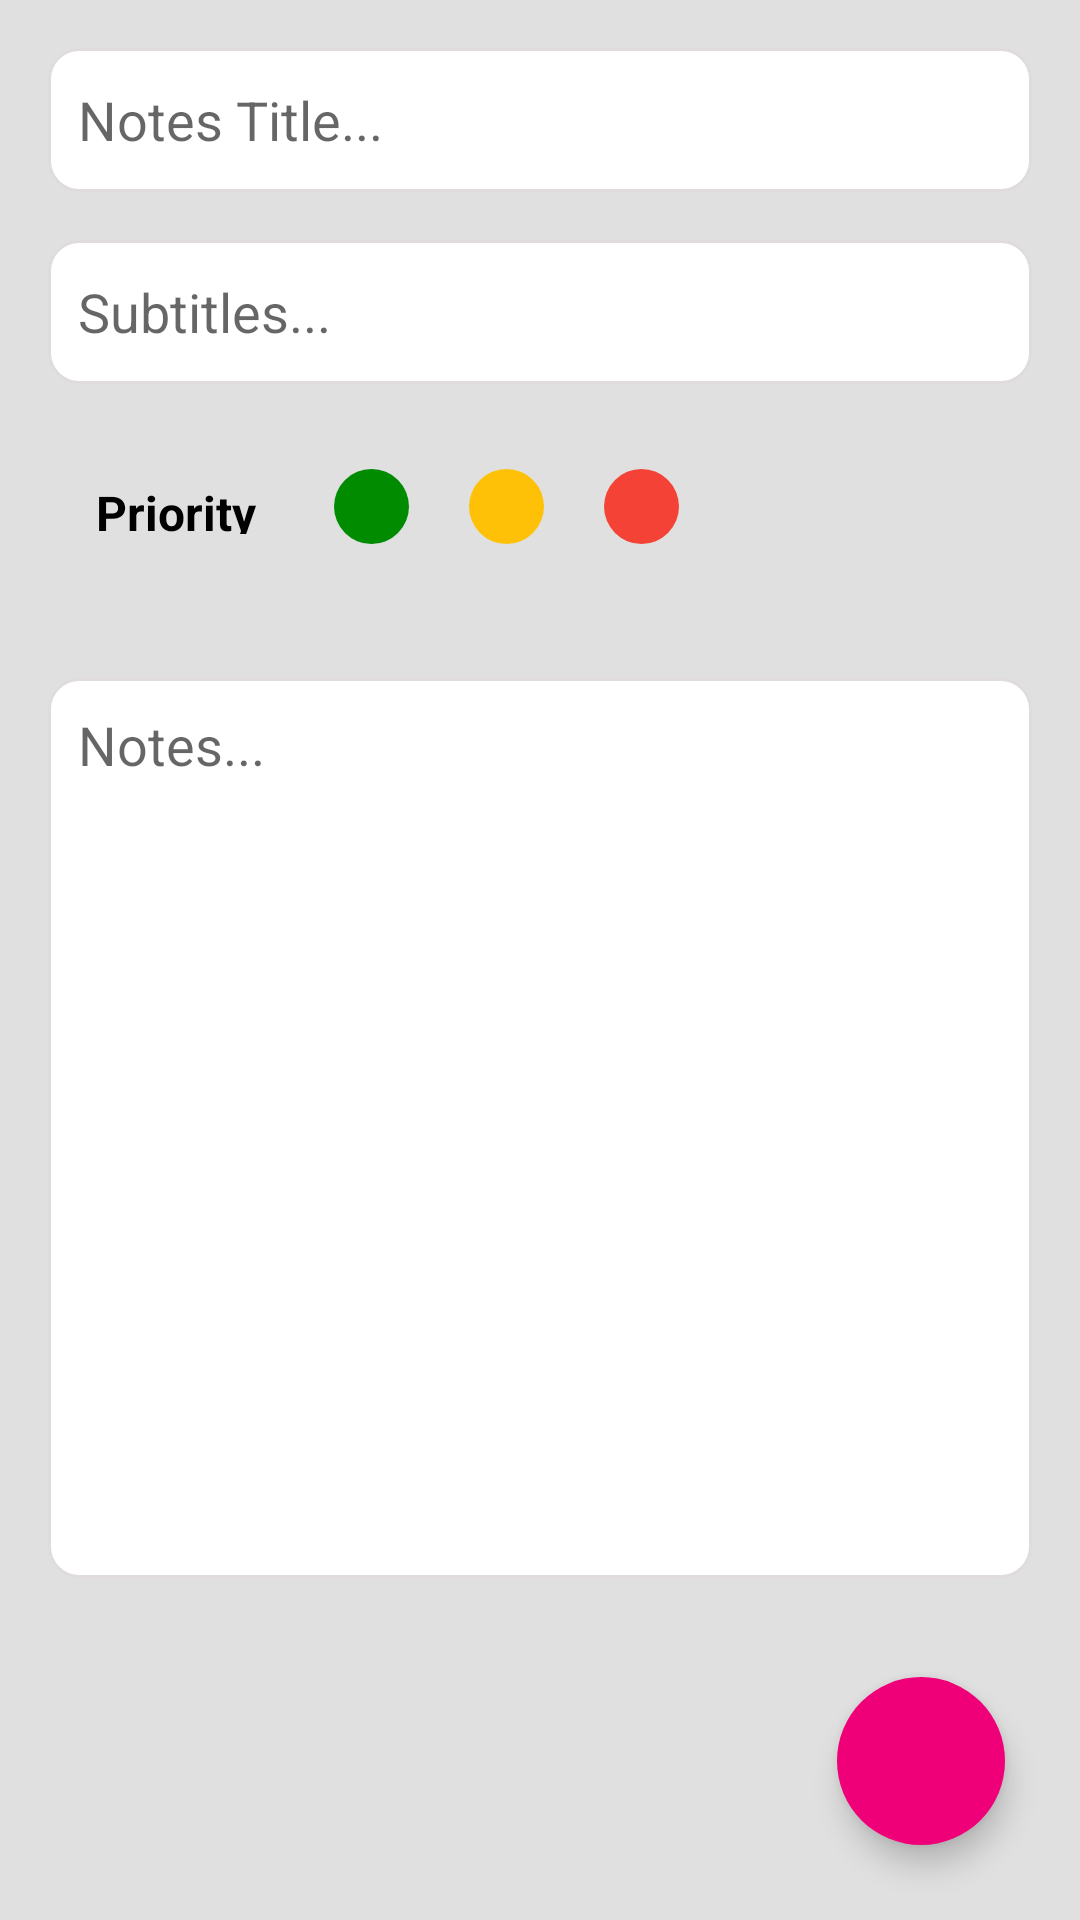

The Android layout XML behind this screen, and the referenced resources:
<!-- AndroidManifest.xml: application theme Theme.TodoMVVM -->
<!-- res/layout/activity_update_note.xml -->
<?xml version="1.0" encoding="utf-8"?>
<RelativeLayout xmlns:android="http://schemas.android.com/apk/res/android"
    xmlns:app="http://schemas.android.com/apk/res-auto"
    xmlns:tools="http://schemas.android.com/tools"
    android:layout_width="match_parent"
    android:layout_height="match_parent"
    android:background="@color/gray"
    tools:context=".Activity.UpdateNoteActivity">

    <LinearLayout
        android:layout_width="match_parent"
        android:layout_height="match_parent"
        android:orientation="vertical">

        <EditText
            android:id="@+id/etTitle"
            android:layout_width="match_parent"
            android:layout_height="wrap_content"
            android:layout_marginLeft="16dp"
            android:layout_marginTop="16dp"
            android:layout_marginRight="16dp"
            android:background="@drawable/edit_text_bg"
            android:hint="Notes Title..."
            android:inputType="text"
            android:minHeight="48dp"
            android:padding="10dp" />

        <EditText
            android:id="@+id/etSubTitle"
            android:layout_width="match_parent"
            android:layout_height="wrap_content"
            android:layout_marginLeft="16dp"
            android:layout_marginTop="16dp"
            android:layout_marginRight="16dp"
            android:background="@drawable/edit_text_bg"
            android:hint="Subtitles..."
            android:minHeight="48dp"
            android:padding="10dp" />

        <LinearLayout
            android:layout_width="match_parent"
            android:layout_height="50dp"
            android:layout_margin="16dp"
            android:gravity="center_vertical"
            android:orientation="horizontal">

            <TextView
                android:id="@+id/textView"
                android:layout_width="wrap_content"
                android:layout_height="wrap_content"
                android:layout_margin="16dp"
                android:layout_marginLeft="10dp"
                android:layout_marginRight="10dp"
                android:text="Priority"
                android:textStyle="bold"
                android:textSize="16sp"
                android:textColor="@color/black" />

            <ImageView
                android:id="@+id/greenPrio"
                android:layout_width="25dp"
                android:layout_height="25dp"
                android:layout_margin="10dp"
                android:background="@drawable/green_shape" />

            <ImageView
                android:id="@+id/yellowPrio"
                android:layout_width="25dp"
                android:layout_height="25dp"
                android:layout_margin="10dp"
                android:background="@drawable/yellow_shape" />

            <ImageView
                android:id="@+id/redPrio"
                android:layout_width="25dp"
                android:layout_height="25dp"
                android:layout_margin="10dp"
                android:background="@drawable/red_shape" />
        </LinearLayout>

        <EditText

            android:id="@+id/etUDesc"
            android:layout_width="match_parent"
            android:layout_height="300dp"
            android:layout_marginLeft="16dp"
            android:layout_marginTop="16dp"
            android:layout_marginRight="16dp"
            android:background="@drawable/edit_text_bg"
            android:gravity="top"
            android:hint="Notes..."
            android:padding="10dp" />

    </LinearLayout>

    <com.google.android.material.floatingactionbutton.FloatingActionButton
        android:id="@+id/fab_notes_done"
        android:layout_width="wrap_content"
        android:layout_height="wrap_content"
        android:layout_alignParentRight="true"
        android:layout_alignParentBottom="true"
        android:layout_gravity="right"
        android:layout_margin="25dp"
        android:clickable="true"
        app:borderWidth="0dp"
        android:backgroundTint="@color/primary_dark"
        app:srcCompat="@drawable/ic_done" />

</RelativeLayout>
<!-- resources referenced by this layout -->
<resources>
  <color name="black">#FF000000</color>
  <color name="gray">#E0E0E0</color>
  <color name="primary_dark">#ef0078</color>
  <!-- drawable edit_text_bg (drawable) -->
  <?xml version="1.0" encoding="utf-8"?>
  <shape xmlns:android="http://schemas.android.com/apk/res/android">
  
  <solid
      android:color="@color/white"/>
  
      <stroke
          android:width="1dp"
          android:color="#E1DCDC"/>
      <corners
          android:radius="10dp"/>
  
  </shape>
  <!-- drawable green_shape (drawable) -->
  <?xml version="1.0" encoding="utf-8"?>
  <shape android:shape="oval" xmlns:android="http://schemas.android.com/apk/res/android">
  
      <solid
          android:color="@color/green"/>
  </shape>
  <!-- drawable red_shape (drawable) -->
  <?xml version="1.0" encoding="utf-8"?>
  <shape android:shape="oval" xmlns:android="http://schemas.android.com/apk/res/android">
  
  
      <solid
          android:color="@color/red"/>
  
  
  </shape>
  <!-- drawable yellow_shape (drawable) -->
  <?xml version="1.0" encoding="utf-8"?>
  <shape android:shape="oval" xmlns:android="http://schemas.android.com/apk/res/android">
  
  
      <solid android:color="#FFC107"/>
  </shape>
  <style name="Theme.TodoMVVM" parent="Theme.MaterialComponents.DayNight.DarkActionBar">
          
          <item name="colorPrimary">@color/primary</item>
          <item name="colorPrimaryVariant">@color/primary_dark</item>
          <item name="colorOnPrimary">@color/white</item>
          
          <item name="colorSecondary">@color/teal_200</item>
          <item name="colorSecondaryVariant">@color/teal_700</item>
          <item name="colorOnSecondary">@color/black</item>
          
          <item name="android:statusBarColor" tools:targetApi="l">?attr/colorPrimaryVariant</item>
          
      </style>
  <color name="white">#FFFFFFFF</color>
  <color name="green">#008b00</color>
  <color name="red">#F44336</color>
  <color name="primary">#ef0078</color>
  <color name="teal_200">#FF03DAC5</color>
  <color name="teal_700">#FF018786</color>
</resources>
